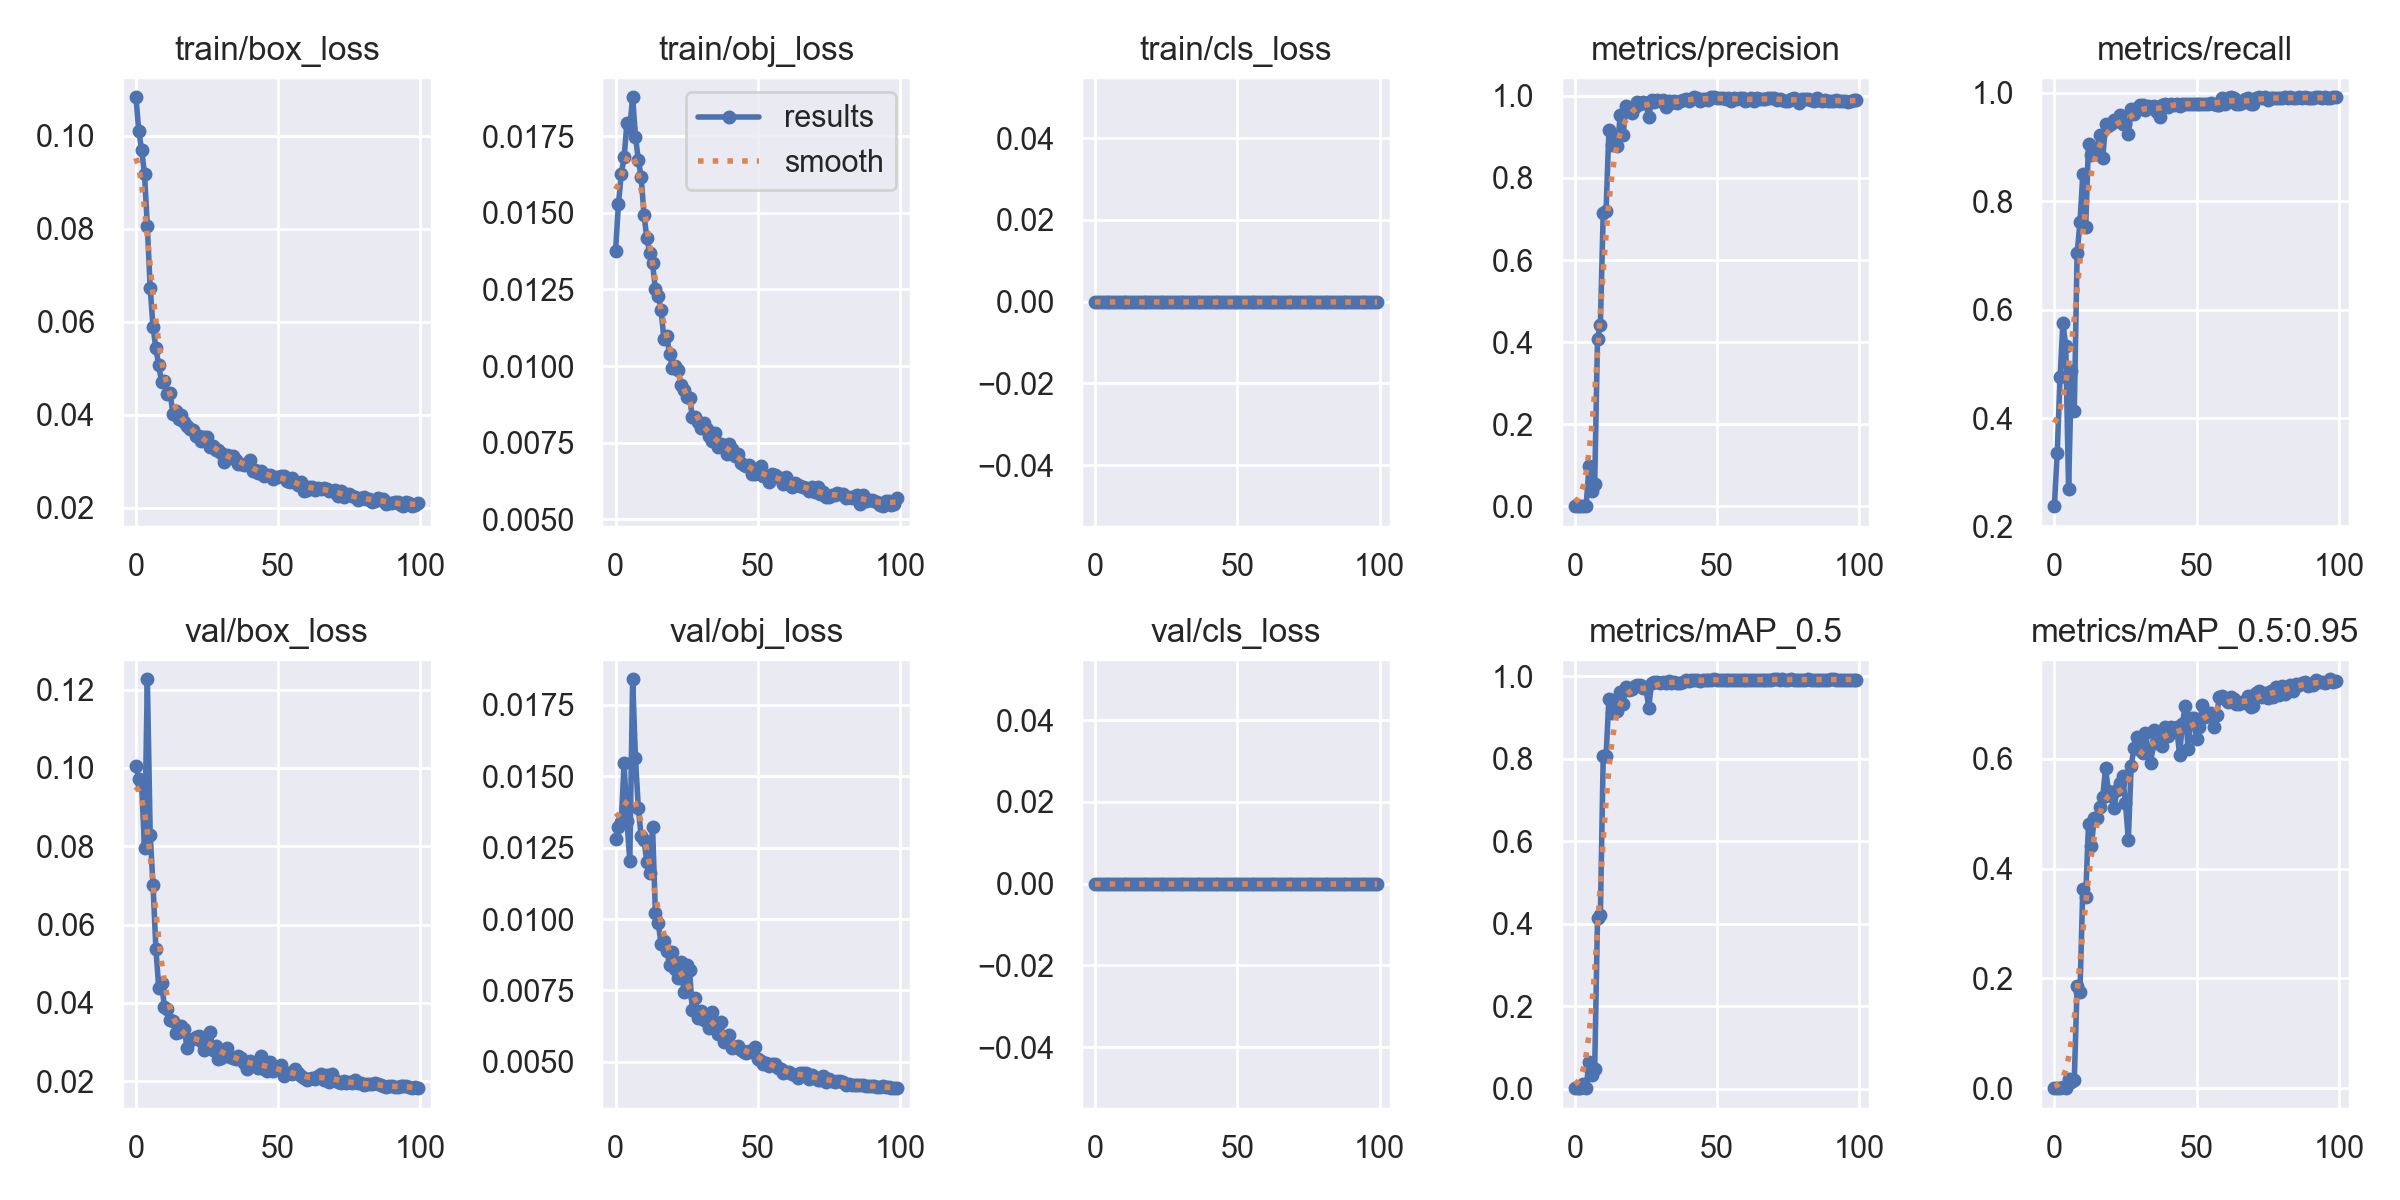

The table this chart was drawn from, first rows:
epoch, train/box_loss, train/obj_loss, train/cls_loss, metrics/precision, metrics/recall, metrics/mAP_0.5, metrics/mAP_0.5:0.95, val/box_loss, val/obj_loss, val/cls_loss, x/lr0, x/lr1, x/lr2
0, 0.1083, 0.01376, 0, 0.0007889, 0.2375, 0.001547, 0.0003596, 0.1005, 0.01279, 0, 0.07079, 0.003246, 0.003246
1, 0.101, 0.01528, 0, 0.001117, 0.3361, 0.001562, 0.0004233, 0.09717, 0.01322, 0, 0.04072, 0.006514, 0.006514
2, 0.09692, 0.01626, 0, 0.001578, 0.4749, 0.001569, 0.0004521, 0.09553, 0.0134, 0, 0.01059, 0.009716, 0.009716
3, 0.09183, 0.01681, 0, 0.001911, 0.5753, 0.0114, 0.002971, 0.07966, 0.01546, 0, 0.009703, 0.009703, 0.009703
4, 0.0805, 0.01792, 0, 0.001772, 0.5334, 0.001689, 0.0005417, 0.1226, 0.01344, 0, 0.009703, 0.009703, 0.009703
5, 0.06725, 0.01777, 0, 0.0977, 0.2692, 0.06497, 0.01749, 0.08288, 0.01205, 0, 0.009604, 0.009604, 0.009604
6, 0.05888, 0.01877, 0, 0.03856, 0.4866, 0.03274, 0.01239, 0.07012, 0.0184, 0, 0.009505, 0.009505, 0.009505
7, 0.05427, 0.01748, 0, 0.05449, 0.413, 0.04713, 0.01603, 0.05386, 0.01563, 0, 0.009406, 0.009406, 0.009406
8, 0.05062, 0.01672, 0, 0.4088, 0.704, 0.415, 0.1861, 0.0439, 0.01388, 0, 0.009307, 0.009307, 0.009307
9, 0.047, 0.01616, 0, 0.4416, 0.7609, 0.4226, 0.1758, 0.04512, 0.0129, 0, 0.009208, 0.009208, 0.009208
10, 0.04725, 0.01492, 0, 0.7154, 0.8495, 0.8066, 0.3635, 0.0389, 0.01276, 0, 0.009109, 0.009109, 0.009109
11, 0.04443, 0.01418, 0, 0.7198, 0.7525, 0.808, 0.3479, 0.0385, 0.012, 0, 0.00901, 0.00901, 0.00901
12, 0.04474, 0.01369, 0, 0.9163, 0.9063, 0.9459, 0.4819, 0.03562, 0.0116, 0, 0.008911, 0.008911, 0.008911
13, 0.04008, 0.01335, 0, 0.8804, 0.8859, 0.9125, 0.4402, 0.03534, 0.01323, 0, 0.008812, 0.008812, 0.008812
14, 0.04072, 0.0125, 0, 0.8975, 0.8929, 0.9432, 0.4918, 0.03243, 0.01021, 0, 0.008713, 0.008713, 0.008713
15, 0.03897, 0.0123, 0, 0.8788, 0.8968, 0.9173, 0.4925, 0.03252, 0.009861, 0, 0.008614, 0.008614, 0.008614
16, 0.03983, 0.01183, 0, 0.9537, 0.9214, 0.963, 0.5113, 0.03404, 0.009129, 0, 0.008515, 0.008515, 0.008515
17, 0.03845, 0.01087, 0, 0.9058, 0.8796, 0.934, 0.5302, 0.03328, 0.009241, 0, 0.008416, 0.008416, 0.008416
18, 0.03756, 0.01097, 0, 0.9749, 0.9415, 0.9743, 0.5831, 0.02835, 0.008871, 0, 0.008317, 0.008317, 0.008317
19, 0.03699, 0.01039, 0, 0.9656, 0.9383, 0.9666, 0.5404, 0.03043, 0.008388, 0, 0.008218, 0.008218, 0.008218
20, 0.03665, 0.009941, 0, 0.9593, 0.9415, 0.9701, 0.5312, 0.03075, 0.008857, 0, 0.008119, 0.008119, 0.008119
21, 0.0355, 0.01001, 0, 0.9726, 0.9496, 0.9759, 0.5098, 0.03118, 0.008265, 0, 0.00802, 0.00802, 0.00802
22, 0.03549, 0.009861, 0, 0.9861, 0.948, 0.9782, 0.5438, 0.03159, 0.007928, 0, 0.007921, 0.007921, 0.007921
23, 0.03441, 0.009379, 0, 0.9795, 0.9583, 0.9799, 0.5557, 0.03024, 0.008505, 0, 0.007822, 0.007822, 0.007822
24, 0.03513, 0.009207, 0, 0.9843, 0.9415, 0.9724, 0.5684, 0.02807, 0.007448, 0, 0.007723, 0.007723, 0.007723
25, 0.03516, 0.009005, 0, 0.9826, 0.9426, 0.9746, 0.5186, 0.03144, 0.008373, 0, 0.007624, 0.007624, 0.007624
26, 0.03303, 0.008977, 0, 0.9478, 0.9231, 0.9233, 0.4529, 0.03261, 0.008208, 0, 0.007525, 0.007525, 0.007525
27, 0.03332, 0.008349, 0, 0.9899, 0.9699, 0.9845, 0.5868, 0.02807, 0.006804, 0, 0.007426, 0.007426, 0.007426
28, 0.03248, 0.008331, 0, 0.985, 0.9599, 0.9859, 0.62, 0.02892, 0.007222, 0, 0.007327, 0.007327, 0.007327
29, 0.03235, 0.008191, 0, 0.9898, 0.9712, 0.9864, 0.6392, 0.02573, 0.006549, 0, 0.007228, 0.007228, 0.007228
30, 0.03177, 0.007988, 0, 0.9882, 0.9776, 0.985, 0.615, 0.02601, 0.006784, 0, 0.007129, 0.007129, 0.007129
31, 0.02986, 0.008131, 0, 0.991, 0.9783, 0.9876, 0.6099, 0.02746, 0.006471, 0, 0.00703, 0.00703, 0.00703
32, 0.03138, 0.007956, 0, 0.9735, 0.9682, 0.9836, 0.6468, 0.02855, 0.006651, 0, 0.006931, 0.006931, 0.006931
33, 0.03119, 0.007733, 0, 0.9881, 0.975, 0.9884, 0.6153, 0.02609, 0.006194, 0, 0.006832, 0.006832, 0.006832
34, 0.03107, 0.007566, 0, 0.9814, 0.9717, 0.9844, 0.5931, 0.02585, 0.006749, 0, 0.006733, 0.006733, 0.006733
35, 0.03025, 0.007815, 0, 0.9872, 0.9749, 0.9864, 0.6523, 0.0256, 0.006301, 0, 0.006634, 0.006634, 0.006634
36, 0.02933, 0.007351, 0, 0.9829, 0.9639, 0.9839, 0.6278, 0.02644, 0.00596, 0, 0.006535, 0.006535, 0.006535
37, 0.02939, 0.00747, 0, 0.9879, 0.956, 0.9848, 0.6379, 0.02597, 0.0064, 0, 0.006436, 0.006436, 0.006436
38, 0.02907, 0.007428, 0, 0.9898, 0.977, 0.9873, 0.6237, 0.02454, 0.005703, 0, 0.006337, 0.006337, 0.006337
39, 0.02934, 0.007122, 0, 0.993, 0.9799, 0.9909, 0.6581, 0.0232, 0.005724, 0, 0.006238, 0.006238, 0.006238
40, 0.03019, 0.007474, 0, 0.9878, 0.9732, 0.988, 0.6411, 0.02525, 0.005939, 0, 0.006139, 0.006139, 0.006139
41, 0.02783, 0.007285, 0, 0.9915, 0.9799, 0.9906, 0.6569, 0.02411, 0.005464, 0, 0.00604, 0.00604, 0.00604
42, 0.0281, 0.007056, 0, 0.9966, 0.9783, 0.9914, 0.6505, 0.0247, 0.005512, 0, 0.005941, 0.005941, 0.005941
43, 0.0275, 0.007135, 0, 0.9959, 0.9799, 0.991, 0.6575, 0.02349, 0.005538, 0, 0.005842, 0.005842, 0.005842
44, 0.02797, 0.006842, 0, 0.9873, 0.9749, 0.9898, 0.6071, 0.02635, 0.005395, 0, 0.005743, 0.005743, 0.005743
45, 0.0268, 0.006784, 0, 0.9928, 0.9799, 0.9905, 0.6628, 0.02312, 0.005346, 0, 0.005644, 0.005644, 0.005644
46, 0.02698, 0.006747, 0, 0.9932, 0.9799, 0.9905, 0.6966, 0.02249, 0.005295, 0, 0.005545, 0.005545, 0.005545
47, 0.027, 0.006781, 0, 0.989, 0.9799, 0.9912, 0.6169, 0.02489, 0.005362, 0, 0.005446, 0.005446, 0.005446
48, 0.02608, 0.006478, 0, 0.9962, 0.9799, 0.9913, 0.6745, 0.0227, 0.005346, 0, 0.005347, 0.005347, 0.005347
49, 0.02661, 0.006484, 0, 0.9961, 0.9799, 0.9926, 0.6747, 0.02362, 0.005515, 0, 0.005248, 0.005248, 0.005248
50, 0.02656, 0.006528, 0, 0.9949, 0.9794, 0.9921, 0.6362, 0.02315, 0.005101, 0, 0.005149, 0.005149, 0.005149
51, 0.02686, 0.006745, 0, 0.9947, 0.9799, 0.9922, 0.6571, 0.0242, 0.005035, 0, 0.00505, 0.00505, 0.00505
52, 0.02673, 0.006419, 0, 0.9939, 0.9799, 0.9917, 0.6978, 0.02125, 0.004935, 0, 0.004951, 0.004951, 0.004951
53, 0.02564, 0.006402, 0, 0.9923, 0.9799, 0.9914, 0.6761, 0.02221, 0.00497, 0, 0.004852, 0.004852, 0.004852
54, 0.02543, 0.006225, 0, 0.9949, 0.9784, 0.9914, 0.6837, 0.02213, 0.00486, 0, 0.004753, 0.004753, 0.004753
55, 0.02626, 0.006499, 0, 0.9882, 0.9807, 0.992, 0.6837, 0.0219, 0.004922, 0, 0.004654, 0.004654, 0.004654
56, 0.02542, 0.006451, 0, 0.9949, 0.9799, 0.9921, 0.6568, 0.02311, 0.004908, 0, 0.004555, 0.004555, 0.004555
57, 0.02493, 0.006386, 0, 0.992, 0.9766, 0.9918, 0.6788, 0.02221, 0.004783, 0, 0.004456, 0.004456, 0.004456
58, 0.02556, 0.006328, 0, 0.9946, 0.9783, 0.992, 0.7117, 0.02128, 0.004743, 0, 0.004357, 0.004357, 0.004357
59, 0.02349, 0.006161, 0, 0.9939, 0.99, 0.992, 0.7148, 0.02079, 0.004615, 0, 0.004258, 0.004258, 0.004258
... 40 more rows
